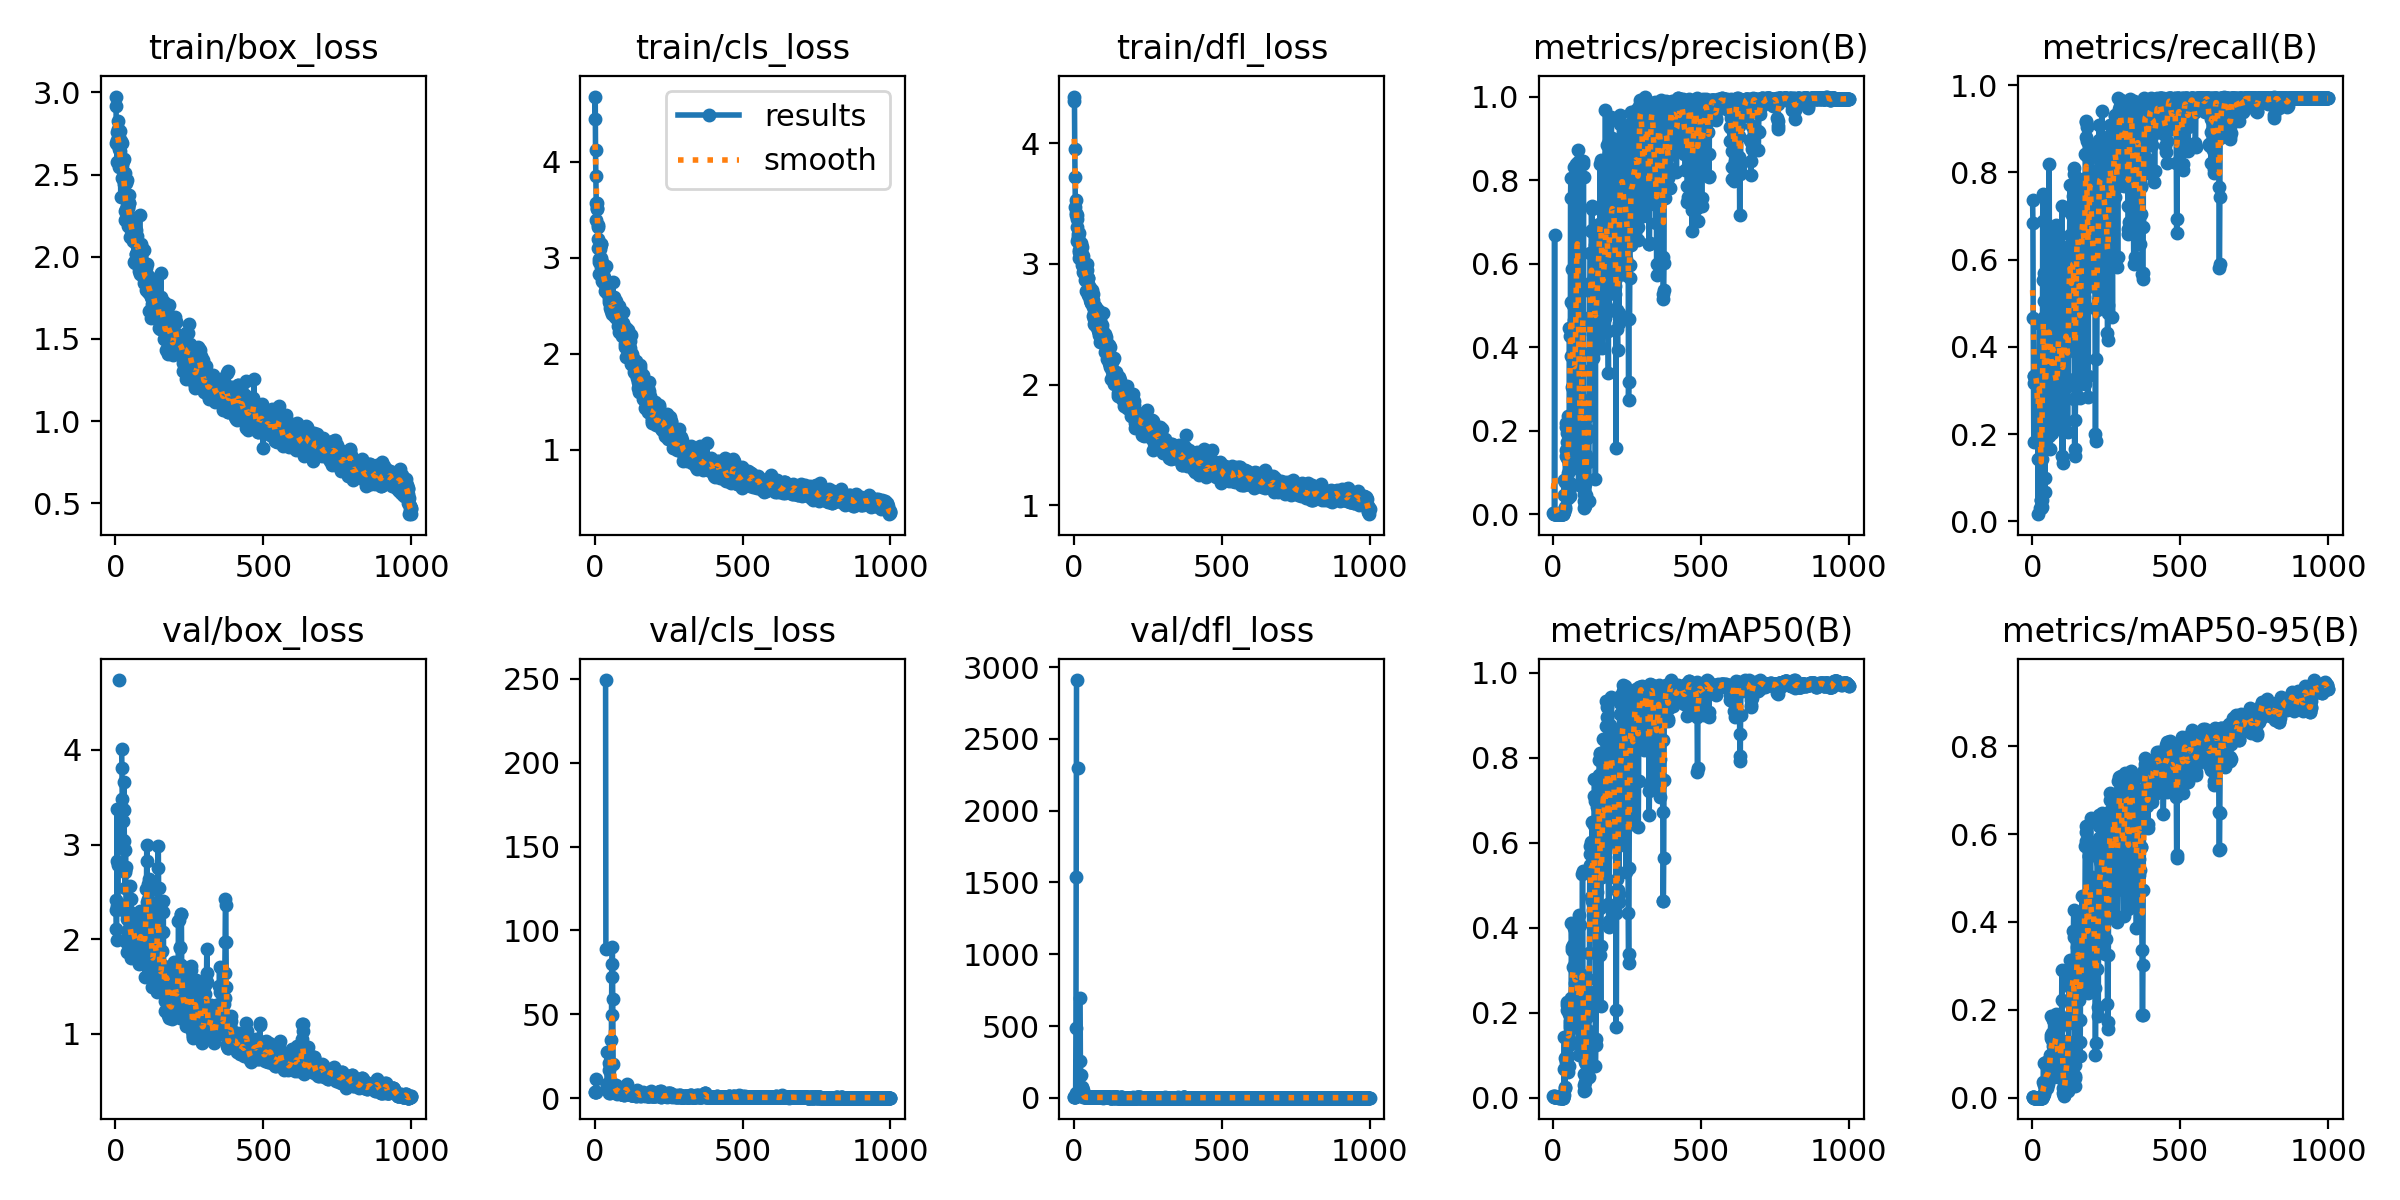

The file beside this chart, header and first rows:
epoch, train/box_loss, train/cls_loss, train/dfl_loss, metrics/precision(B), metrics/recall(B), metrics/mAP50(B), metrics/mAP50-95(B), val/box_loss, val/cls_loss, val/dfl_loss, lr/pg0, lr/pg1, lr/pg2
1, 2.916, 4.44, 4.388, 0.00293, 0.7364, 0.00342, 0.00088, 2.417, 3.651, 4.159, 0.0973, 0.0003, 0.0003
2, 2.974, 4.678, 4.354, 0.00288, 0.6848, 0.00391, 0.0011, 2.314, 3.655, 3.909, 0.0937, 0.0006993, 0.0006993
3, 2.689, 4.118, 3.953, 0.00161, 0.4667, 0.00193, 0.00083, 2.104, 3.481, 3.534, 0.0901, 0.001098, 0.001098
4, 2.76, 3.848, 3.721, 0.00037, 0.3333, 0.00057, 0.00019, 1.988, 3.823, 3.209, 0.0865, 0.001496, 0.001496
5, 2.574, 3.567, 3.476, 0.6691, 0.1818, 0.00478, 0.00155, 2.827, 11.61, 3.885, 0.08289, 0.001893, 0.001893
6, 2.683, 3.397, 3.527, 0.00082, 0.3182, 0.00081, 0.00031, 3.38, inf, 30.89, 0.07929, 0.002289, 0.002289
7, 2.708, 3.513, 3.402, 0.00071, 0.3333, 0.00071, 0.00032, 2.35, inf, 485.4, 0.07568, 0.002684, 0.002684
8, 2.78, 3.503, 3.421, 0.00071, 0.3333, 0.00071, 0.00032, 2.38, inf, 1536, 0.07208, 0.003079, 0.003079
9, 2.762, 3.573, 3.372, 0.00071, 0.3333, 0.00071, 0.00032, 2.78, inf, 2909, 0.06847, 0.003472, 0.003472
10, 2.829, 3.339, 3.406, 0.00071, 0.3333, 0.00071, 0.00032, nan, nan, nan, 0.06487, 0.003865, 0.003865
11, 2.728, 3.322, 3.307, 0.00071, 0.3333, 0.00071, 0.00032, nan, nan, nan, 0.06126, 0.004257, 0.004257
12, 2.547, 3.103, 3.194, 0.00071, 0.3333, 0.00071, 0.00032, nan, nan, nan, 0.05765, 0.004649, 0.004649
13, 2.653, 3.199, 3.228, 0.00071, 0.3333, 0.00071, 0.00032, 4.736, inf, 2296, 0.05404, 0.005039, 0.005039
14, 2.644, 2.829, 3.211, 0.00071, 0.3333, 0.00071, 0.00032, nan, nan, nan, 0.05043, 0.005429, 0.005429
15, 2.762, 2.96, 3.245, 0.00071, 0.3333, 0.00071, 0.00032, nan, nan, nan, 0.04682, 0.005818, 0.005818
16, 2.564, 2.985, 3.116, 0.00071, 0.3333, 0.00071, 0.00032, nan, nan, nan, 0.04321, 0.006206, 0.006206
17, 2.571, 3.091, 3.1, 0.00071, 0.3333, 0.00071, 0.00032, nan, nan, nan, 0.03959, 0.006594, 0.006594
18, 2.362, 3.114, 3.047, 0.00071, 0.3333, 0.00071, 0.00032, nan, nan, nan, 0.03598, 0.00698, 0.00698
19, 2.706, 2.966, 3.254, 2e-05, 0.01667, 1e-05, 0, nan, nan, nan, 0.03237, 0.007366, 0.007366
20, 2.569, 3.147, 3.127, 0.00227, 0.1439, 0.00172, 0.00025, nan, nan, nan, 0.02875, 0.007751, 0.007751
21, 2.558, 3.14, 3.115, 0.00045, 0.2015, 0.00033, 6e-05, 4.007, inf, 691.7, 0.02514, 0.008136, 0.008136
22, 2.477, 2.908, 3.128, 0.00086, 0.3273, 0.00076, 0.00015, 3.811, inf, 257, 0.02152, 0.008519, 0.008519
23, 2.694, 2.998, 3.177, 0.00114, 0.4546, 0.00134, 0.0003, 3.476, inf, 156.6, 0.0179, 0.008902, 0.008902
24, 2.581, 2.757, 3.156, 0.00114, 0.4546, 0.00134, 0.0003, 3.371, inf, 54.72, 0.01428, 0.009284, 0.009284
25, 2.472, 2.957, 3.05, 0.00114, 0.4546, 0.00134, 0.0003, 3.249, inf, 26.06, 0.01066, 0.009665, 0.009665
26, 2.477, 2.868, 3.082, 0.00114, 0.4546, 0.00134, 0.0003, 3.043, inf, 14.89, 0.009753, 0.009753, 0.009753
27, 2.48, 2.806, 3.143, 0.00015, 0.03182, 0.0001, 1e-05, 2.978, inf, 10.85, 0.009743, 0.009743, 0.009743
28, 2.595, 2.858, 3.063, 0.00015, 0.03182, 0.0001, 1e-05, 3.663, inf, 73.23, 0.009733, 0.009733, 0.009733
29, 2.464, 2.753, 2.993, 0.00015, 0.03182, 0.0001, 1e-05, 3.367, inf, 69.98, 0.009723, 0.009723, 0.009723
30, 2.44, 2.902, 2.982, 9e-05, 0.05, 8e-05, 2e-05, 3.035, inf, 53.33, 0.009713, 0.009713, 0.009713
31, 2.506, 2.774, 3.069, 9e-05, 0.05, 8e-05, 2e-05, 2.707, inf, 24.31, 0.009703, 0.009703, 0.009703
32, 2.277, 2.795, 2.931, 0.00044, 0.04848, 0.00037, 0.00012, 2.538, inf, 5.474, 0.009693, 0.009693, 0.009693
33, 2.385, 2.755, 2.962, 0.00013, 0.03333, 9e-05, 1e-05, 2.727, inf, 13.63, 0.009683, 0.009683, 0.009683
34, 2.223, 2.722, 2.94, 0.00052, 0.1424, 0.00039, 9e-05, 2.945, inf, 15.12, 0.009673, 0.009673, 0.009673
35, 2.232, 2.733, 2.924, 0.00309, 0.6894, 0.00963, 0.00304, 2.763, inf, 6.134, 0.009663, 0.009663, 0.009663
36, 2.293, 2.649, 2.865, 0.00634, 0.7515, 0.00641, 0.00306, 2.274, inf, 3.741, 0.009654, 0.009654, 0.009654
37, 2.446, 2.756, 2.939, 0.04509, 0.5545, 0.06706, 0.03649, 1.971, 249.3, 2.863, 0.009644, 0.009644, 0.009644
38, 2.307, 2.91, 2.987, 0.08187, 0.5697, 0.143, 0.07973, 1.861, 88.91, 2.619, 0.009634, 0.009634, 0.009634
39, 2.464, 2.696, 2.97, 0.01325, 0.4697, 0.02299, 0.00932, 2.213, inf, 3.414, 0.009624, 0.009624, 0.009624
40, 2.333, 2.701, 2.902, 0.01789, 0.5061, 0.02412, 0.01022, 2.09, inf, 3.147, 0.009614, 0.009614, 0.009614
41, 2.214, 2.709, 2.864, 0.07673, 0.4318, 0.09343, 0.02916, 2.037, 27.36, 2.703, 0.009604, 0.009604, 0.009604
42, 2.303, 2.636, 2.777, 0.2195, 0.06667, 0.0757, 0.02761, 2.239, 7.131, 2.777, 0.009594, 0.009594, 0.009594
43, 2.299, 2.704, 2.869, 0.2087, 0.1, 0.09362, 0.02587, 2.262, 8.269, 2.81, 0.009584, 0.009584, 0.009584
44, 2.189, 2.663, 2.869, 0.1394, 0.2909, 0.08439, 0.01934, 2.276, 8.41, 2.862, 0.009574, 0.009574, 0.009574
45, 2.329, 2.647, 2.948, 0.1536, 0.2606, 0.09546, 0.02155, 2.294, 7.531, 2.888, 0.009564, 0.009564, 0.009564
46, 2.372, 2.74, 3, 0.1946, 0.4667, 0.2258, 0.08164, 2.034, 6.46, 2.524, 0.009555, 0.009555, 0.009555
47, 2.324, 2.725, 2.882, 0.1735, 0.25, 0.206, 0.07471, 1.995, 7.572, 2.443, 0.009545, 0.009545, 0.009545
48, 2.219, 2.735, 2.745, 0.1345, 0.6667, 0.2179, 0.07657, 1.94, 16.55, 2.337, 0.009535, 0.009535, 0.009535
49, 2.22, 2.535, 2.882, 0.09788, 0.3106, 0.122, 0.03921, 2.038, 21.22, 2.508, 0.009525, 0.009525, 0.009525
50, 2.122, 2.571, 2.794, 0.07524, 0.3151, 0.09824, 0.02611, 2.56, 2.919, 3.103, 0.009515, 0.009515, 0.009515
51, 2.231, 2.553, 2.803, 0.03971, 0.3227, 0.06028, 0.02166, 2.429, 3.049, 2.843, 0.009505, 0.009505, 0.009505
52, 2.207, 2.482, 2.813, 0.2341, 0.361, 0.2172, 0.0812, 1.961, 5.523, 2.408, 0.009495, 0.009495, 0.009495
53, 2.202, 2.522, 2.771, 0.1228, 0.5896, 0.1974, 0.0741, 1.797, 19.85, 2.303, 0.009485, 0.009485, 0.009485
54, 2.163, 2.488, 2.705, 0.05325, 0.4712, 0.07557, 0.03206, 1.92, 34.36, 2.426, 0.009475, 0.009475, 0.009475
55, 2.235, 2.444, 2.797, 0.4461, 0.196, 0.1322, 0.05949, 1.915, 9.759, 2.308, 0.009465, 0.009465, 0.009465
56, 2.125, 2.562, 2.719, 0.4276, 0.3606, 0.1745, 0.07538, 2.026, 8.351, 2.387, 0.009456, 0.009456, 0.009456
57, 2.176, 2.54, 2.677, 0.04454, 0.8197, 0.1674, 0.06944, 1.953, 49.84, 2.559, 0.009446, 0.009446, 0.009446
58, 2.112, 2.464, 2.685, 0.07569, 0.5424, 0.1798, 0.05748, 2.104, 72.24, 2.903, 0.009436, 0.009436, 0.009436
59, 2.095, 2.453, 2.684, 0.7582, 0.2333, 0.1254, 0.04317, 2.231, 79.74, 3.163, 0.009426, 0.009426, 0.009426
60, 2.13, 2.413, 2.7, 0.8056, 0.1667, 0.1676, 0.0604, 2.251, 90.34, 3.141, 0.009416, 0.009416, 0.009416
... 940 more rows
